Run: headless pygame with SDL's dummy video driver; simulated clock (each Clock.tick advances the game by its frame time, no real sleeping); random seed 0; keys injected as events and as key.get_pressed() state; mouse plan: one left click at the window centre at the start of phase 2, then a move to the lower-right quarter at the start of phase 3.
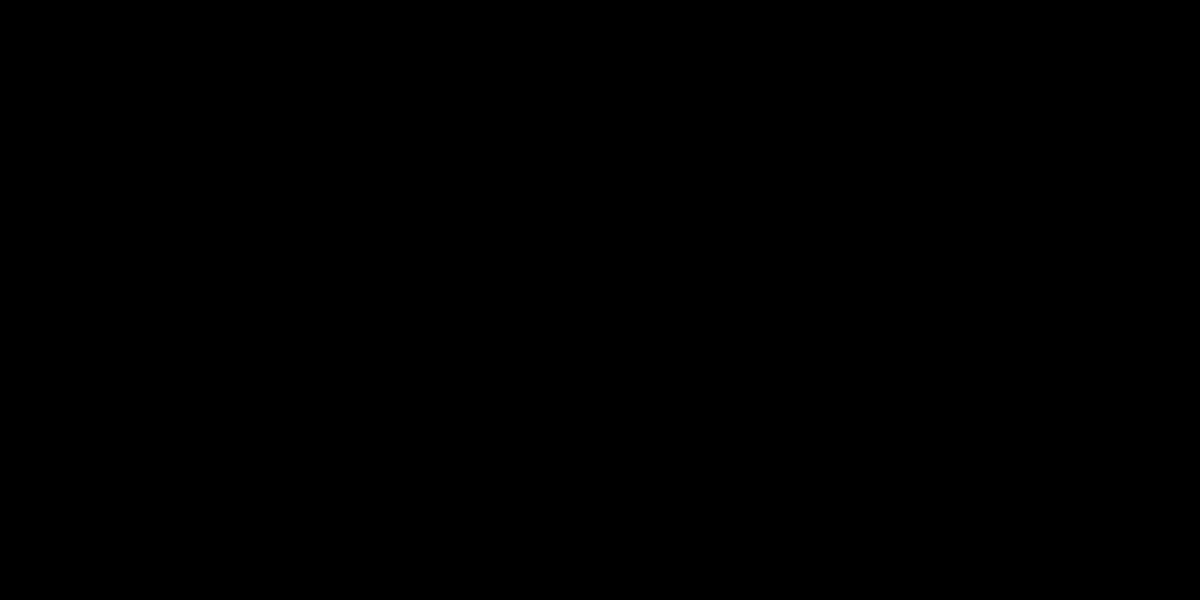
Frame 1 of 4 · flips 1–60 · no input
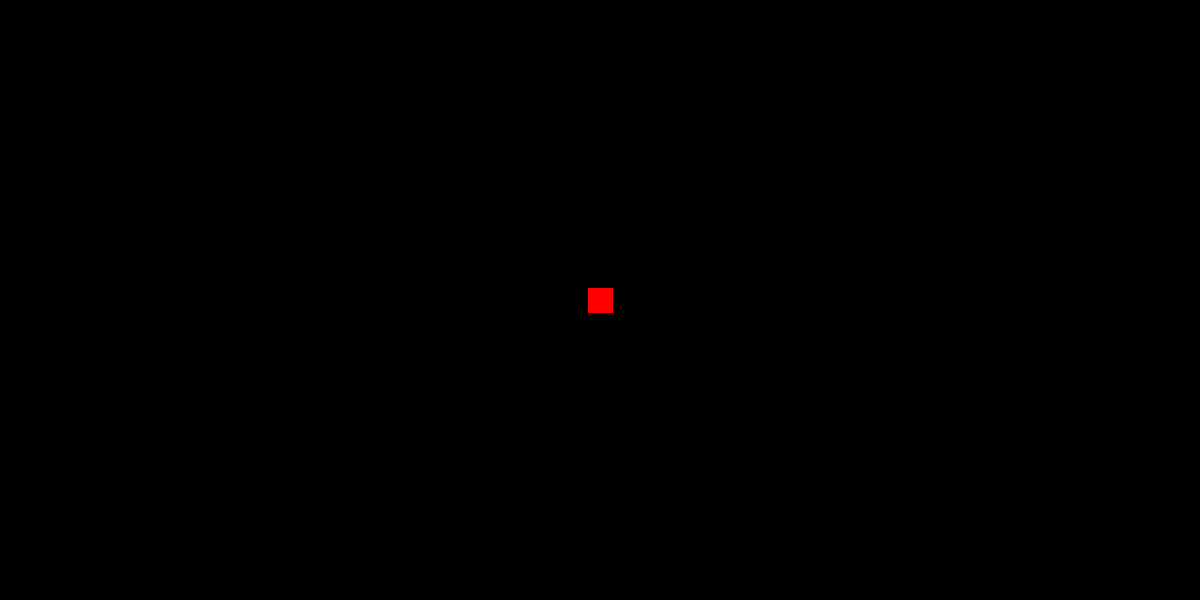
Frame 2 of 4 · flips 61–180 · clicked the window centre · tapped SPACE, RETURN · held RIGHT (→), D
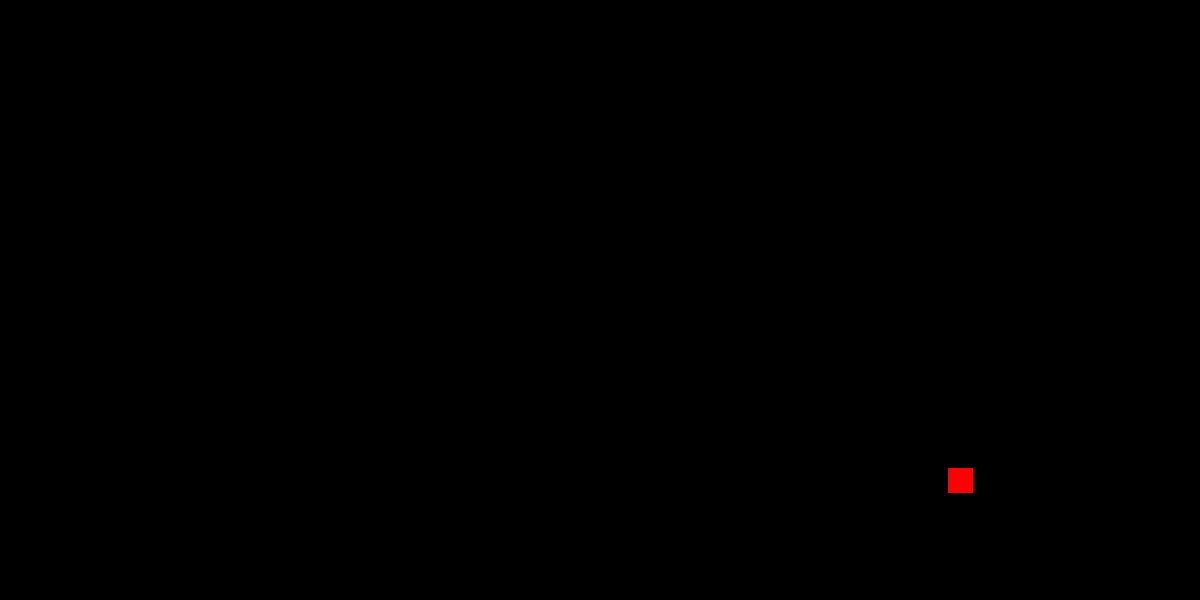
Frame 3 of 4 · flips 181–300 · moved the mouse to the lower-right quarter · held DOWN (↓), S
Frame 4 of 4 · flips 301–420 · held LEFT (←), A, UP (↑), W · screen unchanged from frame 3, image omitted

The pygame program that drew these frames:

import pygame
from pygame import Vector2 as vec2, Vector3 as vec3

pygame.init()

screen_width, screen_height = 1200, 600
screen = pygame.display.set_mode((screen_width, screen_height))

class player:
    def __init__(self, size: tuple, colour: vec3, pos: vec2, surface):
        self.size = size
        self.colour = colour
        self.x = pos[0]
        self.y = pos[1]
        self.surface = surface

player1 = player((25, 25), vec3(255, 0, 0), vec2(300, 300), screen)

start = True
while start:
    for event in pygame.event.get():
        if event.type == pygame.QUIT:
            start = False

    player1.x, player1.y = pygame.mouse.get_pos()[0] - player1.size[0] // 2, pygame.mouse.get_pos()[1] - player1.size[0] // 2

    screen.fill((0, 0, 0))
    print(player1.x, player1.y)
    if player1.x > (screen_width - player1.size[0] / 2) - 1 or player1.x < (-player1.size[0] / 2) + 1:
        pass
    elif player1.y > (screen_height - player1.size[1] / 2) - 1 or player1.y < (-player1.size[1] / 2) + 1:
        pass
    else:
        pygame.draw.rect(player1.surface, player1.colour, (player1.x, player1.y, player1.size[0], player1.size[1]))

    pygame.display.flip()

pygame.quit()
